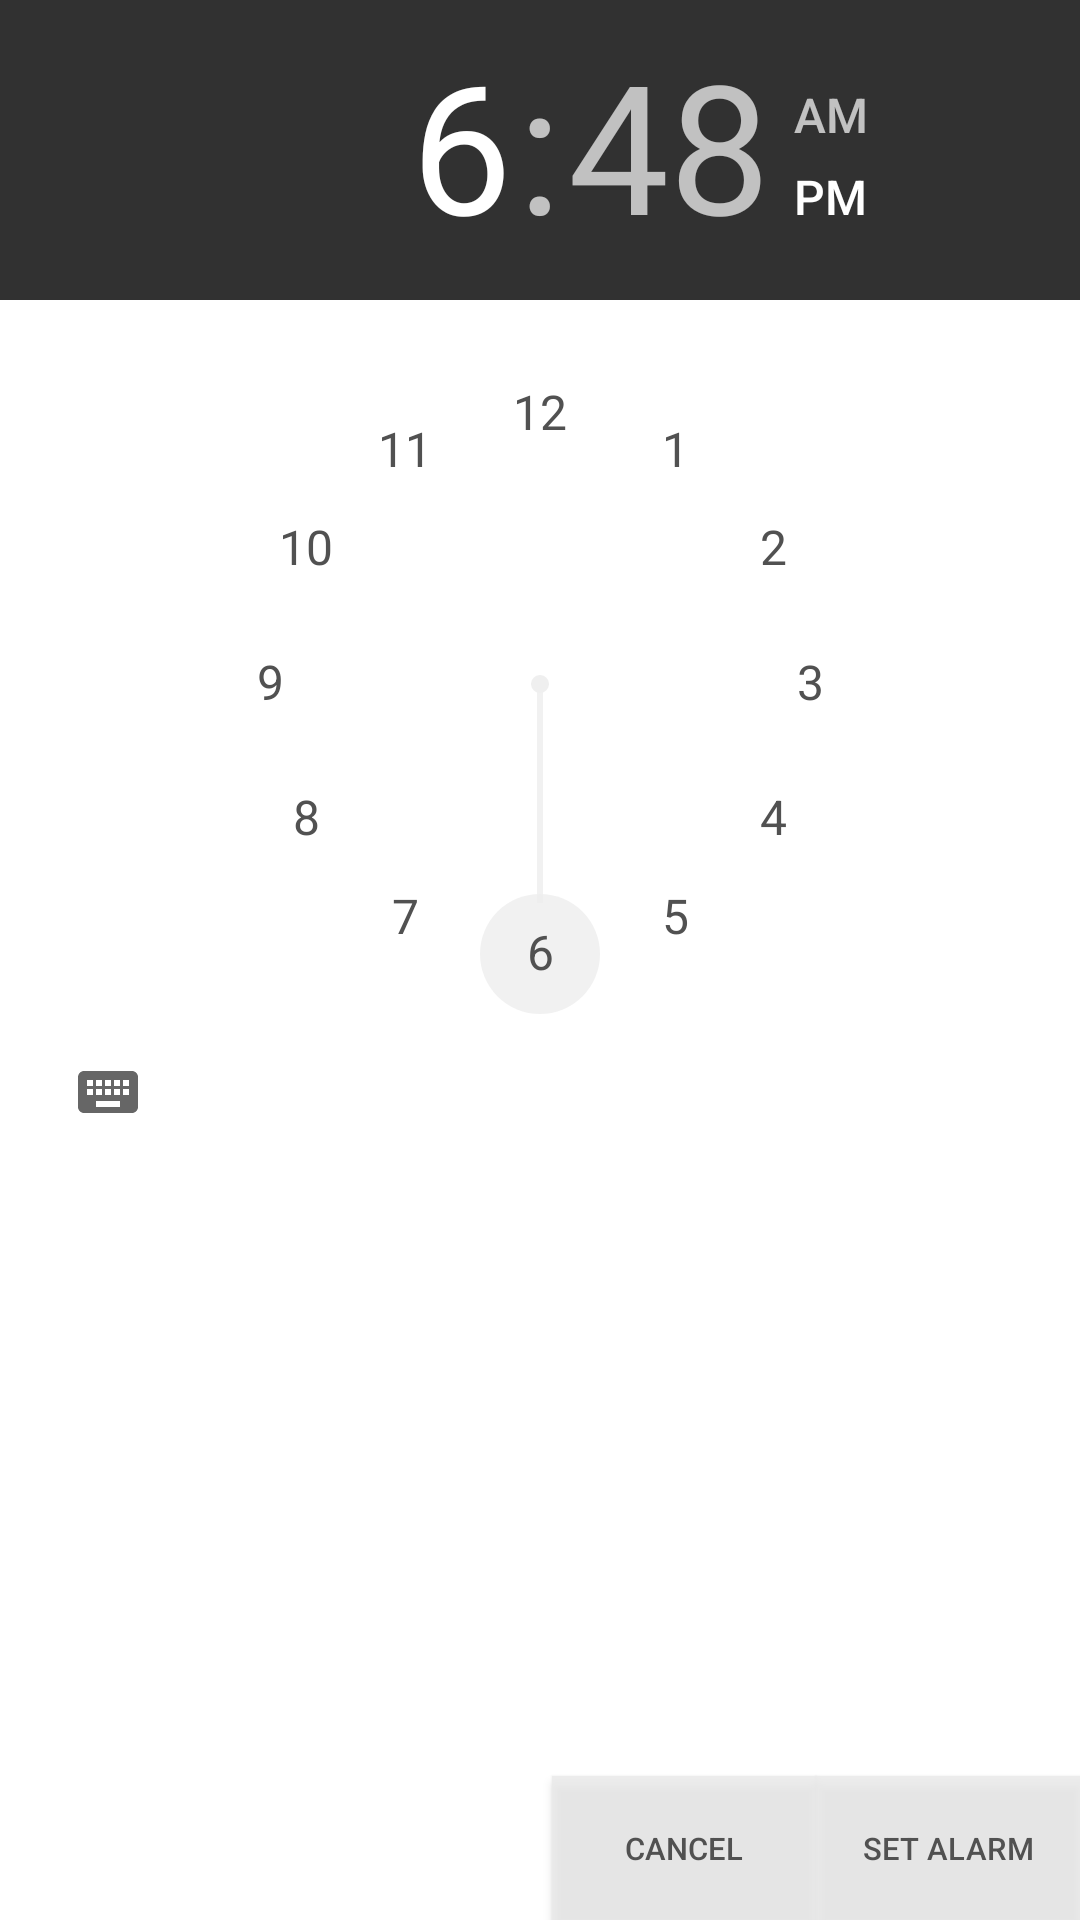

Android layout source for this screen:
<!-- AndroidManifest.xml: application theme AppTheme -->
<!-- res/layout/activity_alarm.xml -->
<?xml version="1.0" encoding="utf-8"?>
<RelativeLayout xmlns:android="http://schemas.android.com/apk/res/android"
    android:layout_width="wrap_content"
    android:layout_height="390dp"
    android:background="?attr/alarm_back"
    >

    <TimePicker
        android:id="@+id/timePicker"
        android:layout_width="wrap_content"
        android:layout_height="wrap_content"
        android:background="?attr/alarm_back"
        android:headerBackground="@color/dark31"
        android:numbersBackgroundColor="?attr/alarm_back"
        android:numbersSelectorColor="?attr/num_selector"
        android:numbersTextColor="?attr/textcolor"

        />

    <Button
        android:layout_width="wrap_content"
        android:layout_height="wrap_content"
        android:text="@string/set_alarm"
        android:textSize="5pt"
        android:textColor="?attr/textcolor"
        android:id="@+id/setAlarm"
        android:background="?attr/darkindark"
        android:layout_alignParentEnd="true"
        android:layout_alignParentBottom="true"

        />
    <Button
        android:layout_width="wrap_content"
        android:layout_height="wrap_content"
        android:textColor="?attr/textcolor"
        android:text="@string/cancelAlarm"
        android:id="@+id/cancelAlarm"
        android:textSize="5pt"
        android:background="?attr/darkindark"
        android:layout_toStartOf="@id/setAlarm"
        android:layout_alignParentBottom="true"
        />
</RelativeLayout>
<!-- resources referenced by this layout -->
<resources>
  <color name="dark31">#313131</color>
  <string name="cancelAlarm">Cancel</string>
  <string name="set_alarm">set alarm</string>
  <style name="AppTheme" parent="Theme.AppCompat.Light.NoActionBar">
          
          <item name="colorPrimary">@color/colorPrimary</item>
          <item name="colorPrimaryDark">@color/colorPrimaryDark</item>
          <item name="colorAccent">@color/colorAccent</item>
          <item name="android:windowLightStatusBar" tools:targetApi="m">true</item>
          <item name="textcolor">@color/colorAccent</item>
          <item name="layout_background">@color/white_d2</item>
          <item name="tint_color">@color/dark31</item>
          <item name="main_btn_background">@color/grey</item>
          <item name="alarm_back">@color/white</item>
          <item name="num_selector">@color/white_d2</item>
          <item name="darkindark">@color/grey</item>
  
  
      </style>
  <color name="colorPrimary">#fefefe</color>
  <color name="colorPrimaryDark">#fefefe</color>
  <color name="colorAccent">#515151</color>
  <color name="white_d2">#d2efefef</color>
  <color name="grey">#cdeaeaea</color>
  <color name="white">#FFFFFFFF</color>
</resources>
